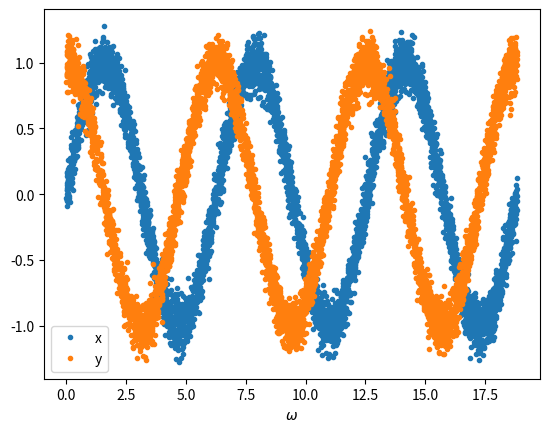
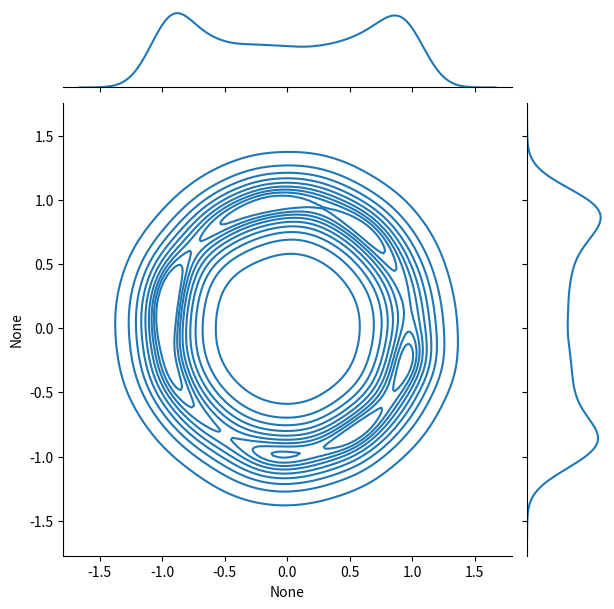

These figures' Python source, in order:
import numpy as np
import matplotlib.pyplot as plt
import seaborn as sns

omega=np.random.rand(5000)*6*np.pi

x=np.sin(omega)+0.1*np.random.randn(len(omega))
y=np.cos(omega)+0.1*np.random.randn(len(omega))

plt.figure();
plt.plot(omega,x,'.');
plt.plot(omega,y,'.'); 
plt.legend(('x','y'));
plt.xlabel(r'$\omega$');
print('Correlation between x and y: %.2f'%np.corrcoef(x,y)[0,1]);
plt.figure();
sns.jointplot(x=x,y=y,kind='kde');
